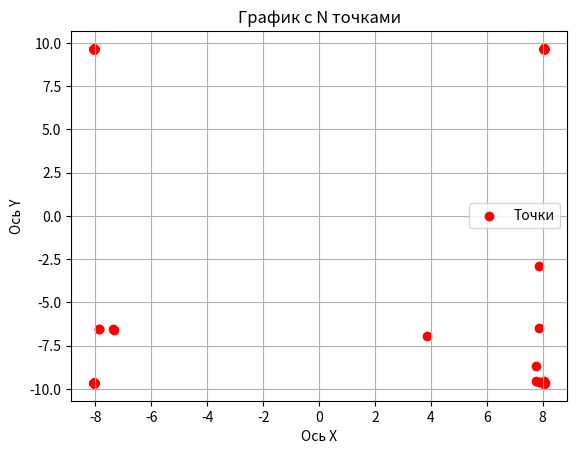

The script that saved this image:
import random
import math
import matplotlib.pyplot as plt



#========================================
#                CONSTS
#========================================
POPULATION_SIZE = 1000
P_CROSSOVER = 0.9
P_MUTATION = 0.3
MAX_GENERATIONS = 300
ELITISM_COUNT = 20

INT_ACCURACY = 8
MANTIC_ACCURACY = 20
ONE_MAX_LENGTH = INT_ACCURACY + MANTIC_ACCURACY + 1

OUTPUT_FREQUENCE = 20
BORDER = [[-10, 10],[-10, 10]]


#========================================
#                FUNCTION
#========================================
FUNCTION = lambda x, y: -(math.fabs(    math.sin(x) * math.cos(y) * math.exp(math.fabs(1 - (((x**2 + y**2)**0.5)/math.pi)))     ))
# FUNCTION = lambda x,y: (x-5.5)**4 + (y - 6.25)**2
# FUNCTION = lambda x, y: math.sin(x+y) + (x-y)**2 - 1.5*x + 2.5*y + 1 
# FUNCTION = lambda x,y: (x**4 - 16*x**2 + 5*x + y**4 - 16*y**2 + 5*y) /2


#========================================
#              Classes
#========================================

class FitnessMax():
    def __init__(self):
        self.values = [0]

class DoubleArgument(list):
    def __init__(self, arg):
        if (isinstance(arg, (list, tuple))):
            self.dvalue = list(arg)   
        else:

            self.dvalue = [(arg>=0)]

            num = abs(int(arg))
            mantic = math.fabs(arg - int(arg))

            temp = []
            for _ in range(INT_ACCURACY):
                temp.append(num%2)
                num = num//2

            self.dvalue = self.dvalue + temp[::-1]
            for _ in range(MANTIC_ACCURACY):
                self.dvalue.append(int(mantic*2))
                mantic = mantic * 2 - int(mantic*2)

        super().__init__(self.dvalue)

    def floatNum(self):
        num = 0
        for i in range(INT_ACCURACY):
            num += self[1+i] * 2**(INT_ACCURACY-1-i)
        for i in range(MANTIC_ACCURACY):
            num += self[INT_ACCURACY+1+i] * 2**(-i-1)

        if (self[0] == 0):
            num = -num
        
        return num


class Individual():
    def __init__(self, args):
        self.fitness = FitnessMax()
        self.x = DoubleArgument(args[0])
        self.y = DoubleArgument(args[1])


#========================================
#          Additional functions
#========================================

def oneMaxFitness(individual):
    if ((not(BORDER[0][0] <= individual.x.floatNum() <= BORDER[0][1])) or  (not(BORDER[1][0] <= individual.y.floatNum() <= BORDER[1][1]))):
        return [math.inf]
    return [FUNCTION(individual.x.floatNum(), individual.y.floatNum())]

def individualArgumentCreator():
    return ([random.randint(0, 1) for i in range(ONE_MAX_LENGTH)])
    # return ([1]+[0 for i in range(ONE_MAX_LENGTH)])

def populationCreator(n = 0):
    return list([Individual([individualArgumentCreator(), individualArgumentCreator()]) for i in range(n)])

def clone (value):
    # print(value.x.floatNum(), value.y.floatNum())
    ind = Individual([value.x.floatNum(), value.y.floatNum()])
    ind.fitness.values[0] = value.fitness.values[0]
    return ind

def selTournament(population, p_len):
    offspring = []
    for n in range(p_len):
        i1 = i2 = i3 = 0
        while i1 == i2 or i1 == i3 or i2 == i3:
            i1, i2, i3 = random.randint(0, p_len - 1), random.randint(0, p_len - 1), random.randint(0, p_len - 1)

        offspring.append(min([population[i1], population[i2], population[i3]], key=lambda ind: ind.fitness.values[0]))

    return offspring

def antiElitism(population, n=0):
    offspring = sorted(population, key=lambda ind: ind.fitness.values[0])
    return offspring[:ELITISM_COUNT]
    

def cxOnePoint(child1, child2):
    s1 = random.randint(1, len(child1.x)-2)
    s2 = random.randint(1, len(child1.y)-2)
    child1.x[s1:], child2.x[s1:] = child2.x[s1:], child1.x[s1:]
    child1.y[s2:], child2.y[s2:] = child2.y[s2:], child1.y[s2:]

def mutFlipBit(mutant, indpb=0.01):
    for indx in range(len(mutant)):
        if random.random() < indpb:
            mutant[indx] = 0 if mutant[indx] == 1 else 1

# def lookBorder(population, border):
#     for ind in population:
#         if (border[0][0] < ind.x.floatNum()):
#             ind.x = DoubleArgument(border[0][0])
#         elif (border[0][1] > ind.x.floatNum()):
#             ind.x = DoubleArgument(border[0][1])

#         if (border[1][0] < ind.y.floatNum()):
#             ind.y = DoubleArgument(border[1][0])
#         elif (border[1][1] > ind.y.floatNum()):
#             ind.y = DoubleArgument(border[1][1])

    

#========================================
#                 Main
#========================================

population = populationCreator(n=POPULATION_SIZE)
# lookBorder(population, BORDER)
generationCounter = 0

fitnessValues = list(map(oneMaxFitness, population))

for individual, fitnessValue in zip(population, fitnessValues):
    individual.fitness.values = fitnessValue

maxFitnessValues = []
meanFitnessValues = []
maxFitnessCoordinatesX = []
maxFitnessCoordinatesY = []

fitnessValues = [individual.fitness.values[0] for individual in population]


# max(fitnessValues) < ONE_MAX_LENGTH and 
while generationCounter < MAX_GENERATIONS:
    generationCounter += 1
    offspring = selTournament(population, len(population)-ELITISM_COUNT)
    offspring += antiElitism(population, ELITISM_COUNT)
    offspring = list(map(clone, offspring))

    for child1, child2 in zip (offspring[::2], offspring[1::2]):
        if random.random() < P_CROSSOVER:
            cxOnePoint(child1, child2)

    for mutant in offspring:
        if random.random() < P_MUTATION:
            mutFlipBit(mutant.x, indpb = 1.0/ONE_MAX_LENGTH)

            mutFlipBit(mutant.y, indpb = 1.0/ONE_MAX_LENGTH)

    # lookBorder(offspring, BORDER)

    freshFitnessValues = list(map(oneMaxFitness, offspring))
    for individual,fitnessValue in zip(offspring, freshFitnessValues):
        individual.fitness.values = fitnessValue

    population[:] = offspring
    # print([[ind.x.floatNum(), ind.y.floatNum()] for ind in population])
    fitnessValues = [ind.fitness.values[0] for ind in population]

    maxFitness = min(fitnessValues)
    meanFitness = sum(fitnessValues) / len(population)
    maxFitnessValues.append(maxFitness)
    meanFitnessValues.append(meanFitness)

    best_index = fitnessValues.index(min(fitnessValues))
    maxFitnessCoordinatesX.append(population[best_index].x.floatNum())
    maxFitnessCoordinatesY.append(population[best_index].y.floatNum())

    if (generationCounter % OUTPUT_FREQUENCE == 0):
        print("=" * 60)
        print(f'Поколение {generationCounter}: Макс приспособ. = {maxFitness}, Средняя приспособ.= {meanFitness}')
        print("Лучший индивидуум = ", population[best_index].x.floatNum(), ', ', population[best_index].y.floatNum())
        print("=" * 60)
        print('\n')



#========================================
#                Graph
#========================================


plt.scatter(maxFitnessCoordinatesX, maxFitnessCoordinatesY, color='red', label='Точки')

# Настройка (необязательно)
plt.title('График с N точками')
plt.xlabel('Ось X')
plt.ylabel('Ось Y')
plt.grid(True)
plt.legend()

# Показать график
plt.show()
